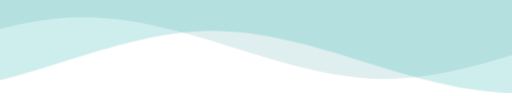
t = 0.00 s
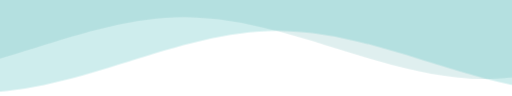
t = 1.67 s
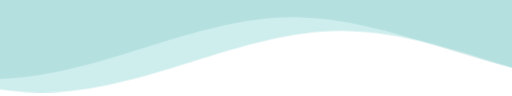
t = 3.33 s
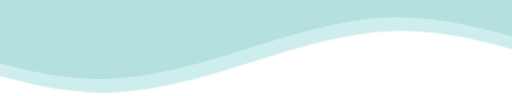
t = 5.00 s
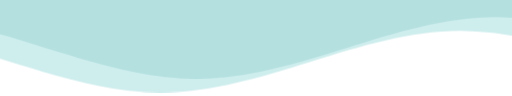
t = 6.67 s
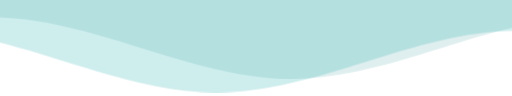
t = 8.33 s

The animated SVG that drew these frames (rendered in a browser with its animation timeline set to each time). Animation: 1 CSS @keyframes rule; frames cover the first 8.33 s, repeats indefinitely.

<svg
  class="waves"
  xmlns="http://www.w3.org/2000/svg"
  xmlns:xlink="http://www.w3.org/1999/xlink"
  viewBox="0 24 150 28"
  preserveAspectRatio="none"
  shape-rendering="auto"
>
  <defs>
    <path transform="rotate(180, 25, 35)" id="gentle-wave" d="M-160 44c30 0 58-18 88-18s 58 18 88 18 58-18 88-18 58 18 88 18 v44h-352z" />
  </defs>
  <g class="parallax">
    <use xlink:href="#gentle-wave" x="48" y="3" fill="rgba(149, 202, 202, 0.3)" />
    <use xlink:href="#gentle-wave" x="48" y="7" fill="rgba(12, 164, 165, 0.2)" />
  </g>

  <style>
    .waves {
      position: absolute;
      bottom: 0;
      width: 100%;
      height: 100px;
      min-height: 50px;
      max-height: 100px;
    }
    .parallax>use {
      animation: move-forever 25s cubic-bezier(.55, .5, .45, .5) infinite;      
    }
    .parallax>use:nth-child(1) {
      animation-delay: -2s;
      animation-duration: 10s;
    }
    .parallax>use:nth-child(2) {
      animation-delay: -7s;
      animation-duration: 17s;
    }
    @keyframes move-forever {
      0% {
        transform: translate3d(-90px, 0, 0);
      }
      100% {
        transform: translate3d(85px, 0, 0);
      }
    }
  </style>

</svg>
